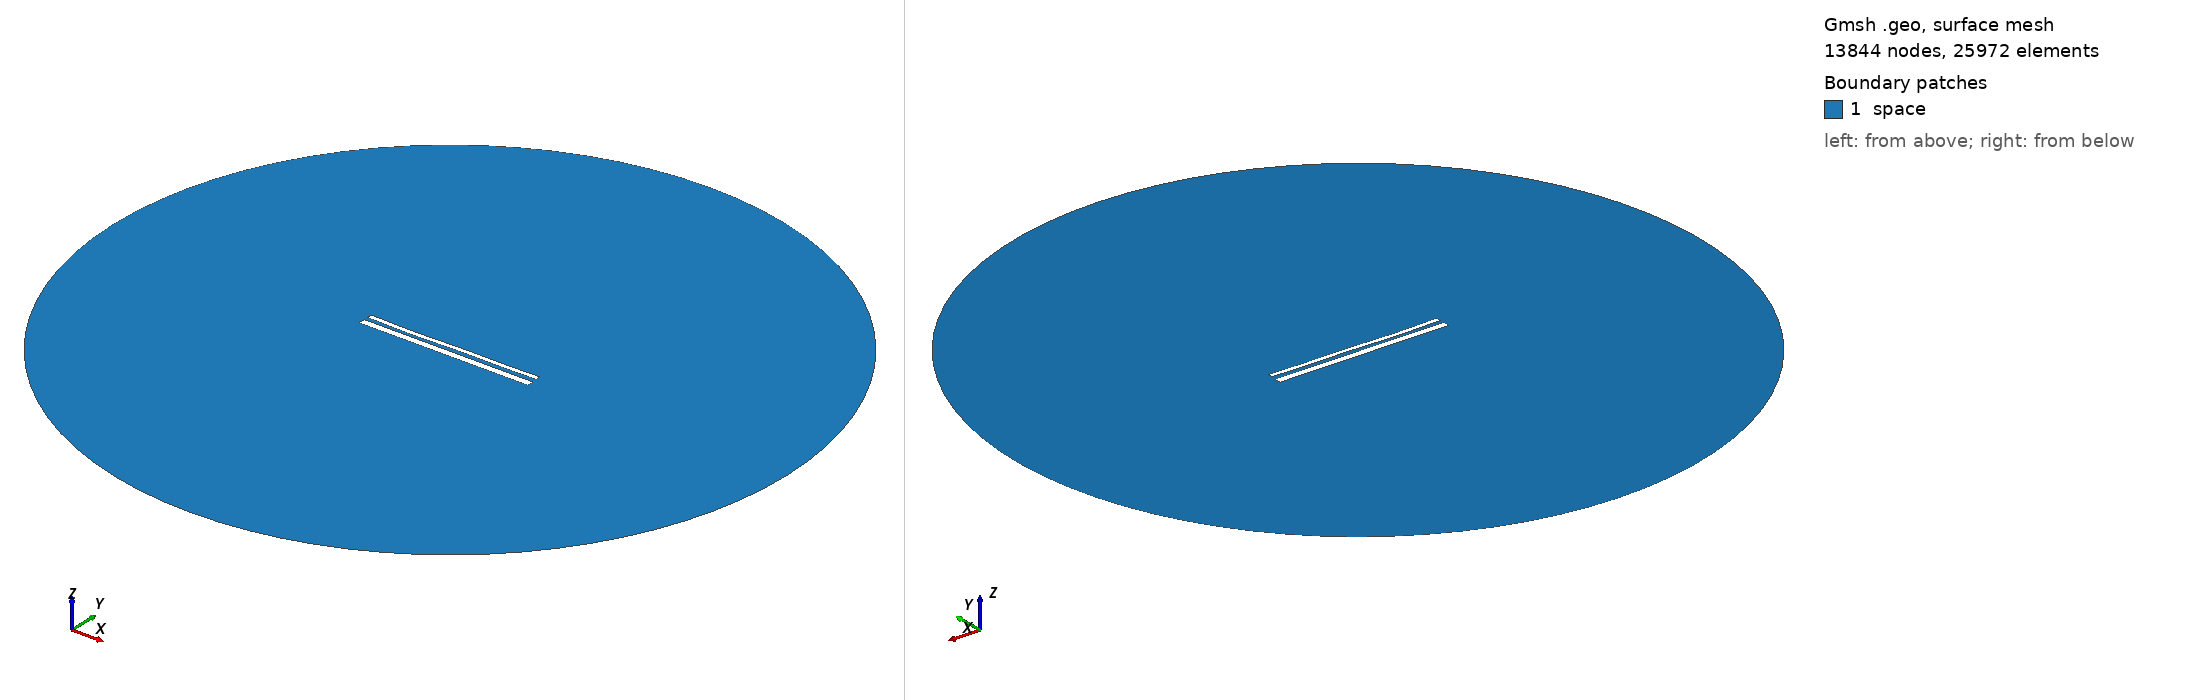

Gmsh geometry script, surface-meshed: 13844 nodes, 25972 surface elements. Boundary patches (legend numbers): 1 space. Left view from above one corner, right view from below the opposite corner. Legend entries are the model's physical surfaces. The drawing asked Gmsh for element sizes between 1% and 20% of the model's largest extent; the script's own settings can give other sizes.

=== 14126.geo (drawn) ===
//---------------------------------------
// Geometry kernel
//---------------------------------------

SetFactory("OpenCASCADE");



//---------------------------------------
// Parameters of the geometry
//---------------------------------------

// Overetch of the upper plate
overetch = 0.5;

// Distance between the plates
distance = 2.0;

// Discretization over the x axis (for the deformation)
nx = 50; 

// Length of the plate
L = 100 - overetch; 

// Number of modes
n = 4; 

// 1st mode coefficient
coeff(1) = 0.07499999999999998;
beta(1) = 0.596864 * 3.1415926535 / L;

// 2nd mode coefficient
coeff(2) = -0.15;
beta(2) = 1.49418 * 3.1415926535 / L;

// 3rd mode coefficient
coeff(3) = -0.15;
beta(3) = 2.50025 * 3.1415926535 / L;

// 4th mode coefficient
coeff(4) = -0.15;
beta(4) = 3.49999 * 3.1415926535 / L;



//---------------------------------------
// Upper plate (deformed rectangle)
//---------------------------------------

// Coordiantes of the upper plate
xmin = -50;
xmax = 50 - overetch;

// Height of the upper plate
yheight = 4 - 2 * overetch;

// Indexes of the points
UpperID[] = {};
LowerID[] = {};
LeftID[] = {};
RightID[] = {};

// Point index
p = 1;

// Horizontal edges
For i In {1:nx}
    x = xmin + (i-1)*(xmax - xmin)/(nx-1);

    y_bottom = distance / 2 + overetch;
    For j In {1:n}
        C = (Cosh(beta(j)*L) + Cos(beta(j)*L)) / (Sinh(beta(j)*L) + Sin(beta(j)*L));
        y_bottom  = y_bottom + coeff(j) * (Cosh(beta(j)*(x+50)) - Cos(beta(j)*(x+50)) - C * (Sinh(beta(j)*(x+50)) - Sin(beta(j)*(x+50))));
    EndFor

    y_top = y_bottom + yheight;

    Point(p) = {x, y_top, 0, 1.0};
    UpperID[i] = p;
    p = p + 1;

    Point(p) = {x, y_bottom, 0, 1.0};
    LowerID[i] = p;
    p = p + 1;
EndFor

// Create point lists
UpperPts[] = {}; LowerPts[] = {};
For i In {1:nx}
  UpperPts[] += {UpperID[i]};
  LowerPts[] += {LowerID[i]};
EndFor

// Build splines
Spline(1) = {UpperPts[]};
Spline(2) = {LowerPts[]};
Line(3) = {LowerPts[nx-1], UpperPts[nx-1]};
Line(4) = {LowerPts[0], UpperPts[0]};

// Build the plane surface
Curve Loop(1) = {2, 3, -1, -4};
Plane Surface(1) = {1};



//---------------------------------------
// Lower plate (rectangle)
//---------------------------------------

// Vertices
Point(1001) = {-50, -1, 0, 1.0};
Point(1002) = { 50, -1, 0, 1.0};
Point(1003) = { 50,  -5, 0, 1.0};
Point(1004) = {-50,  -5, 0, 1.0};

// Edges
Line(5) = {1001, 1002};
Line(6) = {1002, 1003};
Line(7) = {1003, 1004};
Line(8) = {1004, 1001};

// Plane surface
Line Loop(2) = {5, 6, 7, 8};
Plane Surface(2) = {2}; 



//---------------------------------------
// Outer (fictious) boundary
//---------------------------------------

// Points
Point(1005) = {0, 0, 0};       // Center
Point(1006) = {200, 0, 0};     // Start point
Point(1007) = {0, 200, 0};     // 90 degrees
Point(1008) = {-200, 0, 0};    // 180 degrees
Point(1009) = {0, -200, 0};    // 270 degrees

// Circle arcs (each needs start, center, end)
Circle(9) = {1006, 1005, 1007};
Circle(10) = {1007, 1005, 1008};
Circle(11) = {1008, 1005, 1009};
Circle(12) = {1009, 1005, 1006};

// Plane surface for the entire domain
Curve Loop(3) = {9, 10, 11, 12};
Surface(3) = {3};

// Subtract the plates from the whole domain to obtain the actual domain where we want to solve the equations
BooleanDifference{ Surface{3}; Delete; }{ Surface{1}; Surface{2}; Delete; }




//---------------------------------------
// Transfinite Lines/Curves
//---------------------------------------

// Set the number of points on the boundaries
r = 7;

// Plates
Transfinite Curve {1, 2} = 50*r Using Progression 1;
Transfinite Curve {3, 4} = 2*r Using Progression 1;
Transfinite Line {5, 7} = 50*r Using Progression 1;
Transfinite Line {6, 8} = 2*r Using Progression 1;

// Outer boundary
Transfinite Line {9, 10, 11, 12} = 20 Using Progression 1;



//---------------------------------------
// Physical groups
//---------------------------------------                

// Physical curves (boundaries)
Physical Line("force_segment", 10) = {2};
Physical Line("upper_plate", 11) = {1, 3, 4};
Physical Line("lower_plate", 12) = {5, 6, 7, 8};
Physical Line("boundary", 20) = {9, 10, 11, 12};

// Physical Surfaces
Physical Surface("space", 30) = {3};



//---------------------------------------
// 6. Generate the Mesh
//---------------------------------------

// 2D mesh generation
Mesh 2;
